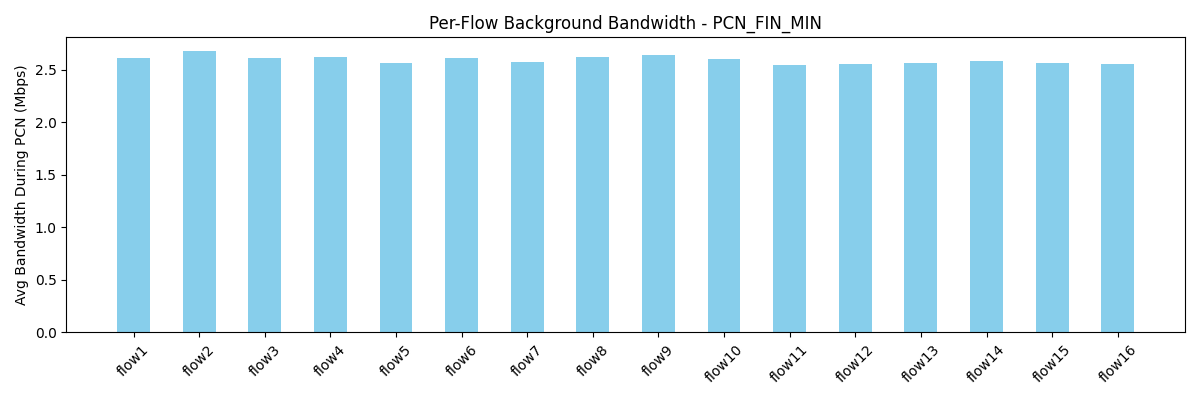

The table this chart was drawn from, first rows:
flow, avg_bw_before, avg_bw_during, avg_bw_after
flow1, 5.254, 2.608, 4.377
flow2, 5.513, 2.674, 4.378
flow3, 5.212, 2.61, 4.337
flow4, 5.162, 2.622, 4.368
flow5, 4.632, 2.561, 4.356
flow6, 5.067, 2.61, 4.39
flow7, 4.742, 2.577, 4.364
flow8, 4.856, 2.617, 4.37
flow9, 4.98, 2.638, 4.349
flow10, 5.071, 2.602, 4.383
flow11, 4.811, 2.547, 4.348
flow12, 4.87, 2.556, 4.418
flow13, 4.743, 2.562, 4.349
flow14, 4.477, 2.585, 4.398
flow15, 4.666, 2.566, 4.338
flow16, 4.637, 2.555, 4.346
